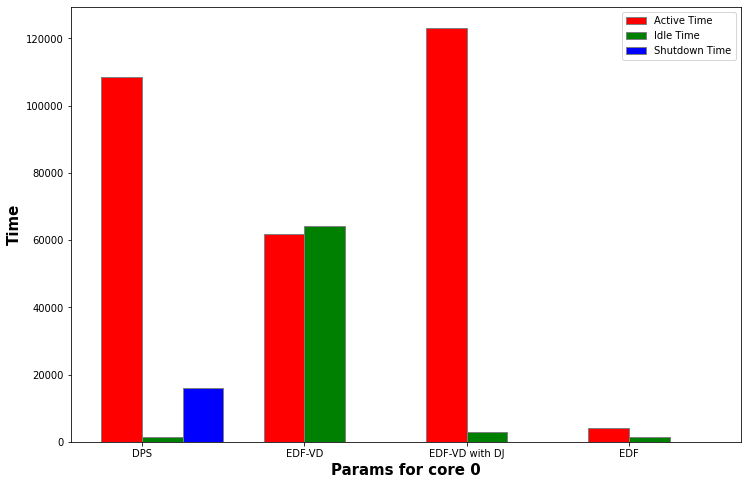

Values plotted in this chart, from the file beside it:
active time, idle time, shutdown time, discarded jobs
108576, 1299, 16125, 378
61923, 64077, 0.00, 0
123191, 2809, 0.00, 503
4165, 1554, 0.00, 0
